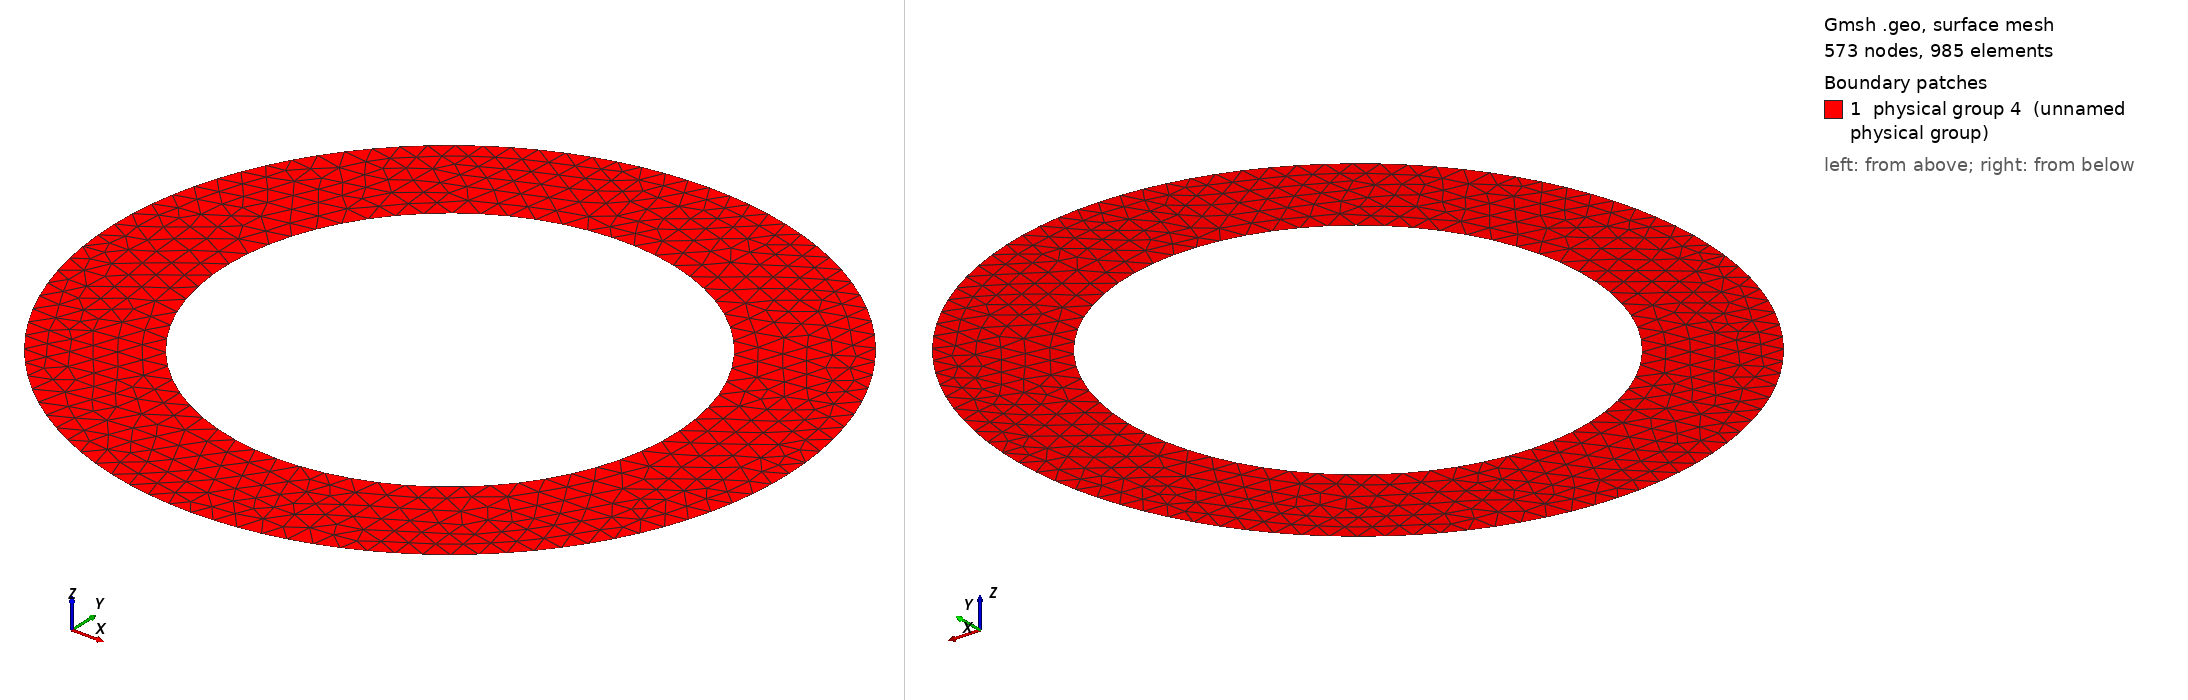

Gmsh geometry script, surface-meshed: 573 nodes, 985 surface elements. Boundary patches (legend numbers): 1 physical group 4 (unnamed physical group). Left view from above one corner, right view from below the opposite corner. Legend entries are the model's physical surfaces. The drawing asked Gmsh for element sizes between 1% and 20% of the model's largest extent; the script's own settings can give other sizes.

=== tube.geo (drawn) ===

// Geometric parameters
pi    = 3.1415926535;
R     = 10;    // interior radius
Re    = 15;    // exterior radius
alpha = pi/10;  // encastrement angle
theta = pi/6;  // fluid level

// Discretization parameters
lc1 = 1; // element size in the interior
lc2 = 1; // element size at exterior

// Domain construction
Point(1) = {0.0,-Re,0.0,lc2};
Point(2) = {Re*Cos(pi/2-alpha),Re*Sin(pi/2-alpha),0.0,lc2};
Point(3) = {Re*Cos(pi/2+alpha),Re*Sin(pi/2+alpha),0.0,lc2};
Point(4) = {0.0,-R,0.0,lc1};
Point(5) = {R*Cos(theta),R*Sin(theta),0.0,lc1};
Point(6) = {R*Cos(pi-theta),R*Sin(pi-theta),0.0,lc1};
Point(7) = {0.0,0.0,0.0,lc1};

Circle(1) = {1,7,2};
Circle(2) = {2,7,3};
Circle(3) = {3,7,1};
Circle(4) = {4,7,5};
Circle(5) = {5,7,6};
Circle(6) = {6,7,4};

Line Loop(11) = {1,2,3};
Line Loop(12) = {4,5,6};
Plane Surface(1) = {11,12};

Physical Line(1)    = {1,3};
Physical Line(2)    = {2};
Physical Line(3)    = {4,5,6};
Physical Line(8)    = {4,6}; 
Physical Line(9)    = {5};
Physical Surface(4) = {1};
